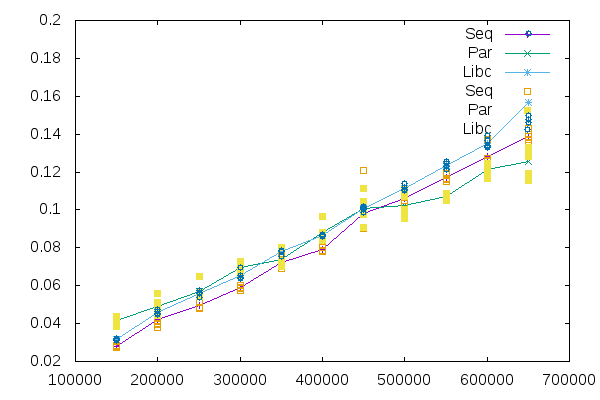

The data file committed next to this chart (first rows):
Size, Seq, Par, Libc
600000, 0.137, 0.1248, 0.1328
250000, 0.04787, 0.06479, 0.05746
350000, 0.06899, 0.07144, 0.07811
250000, 0.04808, 0.05435, 0.05649
350000, 0.06883, 0.07005, 0.07834
650000, 0.1371, 0.1307, 0.146
300000, 0.06006, 0.07082, 0.06519
400000, 0.08119, 0.08759, 0.08683
400000, 0.08006, 0.08374, 0.08713
350000, 0.07267, 0.07296, 0.07554
300000, 0.05874, 0.06741, 0.06412
500000, 0.1106, 0.1001, 0.1139
300000, 0.05882, 0.07169, 0.06943
350000, 0.07698, 0.08037, 0.07842
250000, 0.04862, 0.05626, 0.05584
300000, 0.05749, 0.06531, 0.06391
600000, 0.1253, 0.1233, 0.134
450000, 0.08997, 0.1115, 0.1003
400000, 0.07829, 0.09642, 0.08622
300000, 0.05922, 0.07294, 0.06527
200000, 0.05115, 0.04759, 0.04621
550000, 0.1192, 0.1062, 0.1215
350000, 0.07319, 0.07312, 0.07884
200000, 0.03983, 0.05597, 0.04556
150000, 0.02776, 0.04377, 0.03222
200000, 0.0419, 0.0513, 0.04479
650000, 0.1351, 0.1195, 0.1464
200000, 0.0397, 0.04407, 0.04615
550000, 0.1161, 0.1089, 0.1245
400000, 0.07862, 0.08787, 0.08657
150000, 0.0283, 0.04273, 0.03229
250000, 0.05186, 0.05463, 0.05613
250000, 0.05117, 0.056, 0.05391
550000, 0.1166, 0.1074, 0.1255
500000, 0.1019, 0.107, 0.1109
150000, 0.02792, 0.04028, 0.03182
450000, 0.09825, 0.09083, 0.1014
550000, 0.1151, 0.1052, 0.1216
600000, 0.1273, 0.1165, 0.1335
200000, 0.03786, 0.04637, 0.04747
550000, 0.1186, 0.108, 0.1232
400000, 0.07819, 0.0849, 0.08644
150000, 0.02765, 0.03857, 0.03088
500000, 0.1082, 0.0985, 0.1104
150000, 0.02769, 0.04178, 0.03203
500000, 0.1048, 0.09524, 0.1117
500000, 0.1035, 0.1108, 0.11
600000, 0.126, 0.1187, 0.1369
600000, 0.1254, 0.1226, 0.1393
650000, 0.1396, 0.1155, 0.15
650000, 0.1431, 0.1332, 0.1929
450000, 0.1208, 0.1005, 0.101
450000, 0.09012, 0.09739, 0.1017
450000, 0.09068, 0.1043, 0.09845
650000, 0.1387, 0.1283, 0.1477
